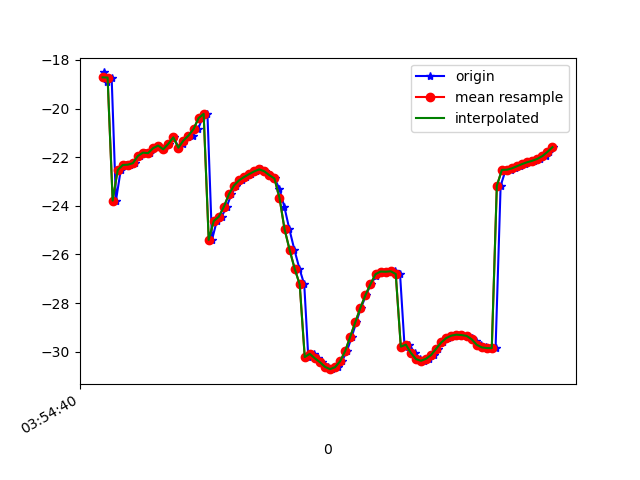

Source data for this figure (header and first rows):
1618199681046, 895343987017446, -18.516172, 17.470083, -22.586372
1618199681058, 895344006248216, -18.92, 17.67, -23.3
1618199681076, 895344025478986, -18.73, 17.46, -22.94
1618199681093, 895344044709756, -23.79, 18.03, -24.83
1618199681112, 895344063940526, -22.53, 17.7, -23.04
1618199681132, 895344083171296, -22.32, 17.47, -22.51
1618199681150, 895344102402066, -22.31, 18.19, -22.36
1618199681170, 895344121632836, -22.25, 18.06, -22.33
1618199681190, 895344140863606, -21.95, 17.95, -21.72
1618199681209, 895344160094376, -21.81, 18.73, -21.33
1618199681226, 895344179325146, -21.84, 18.46, -21.39
1618199681245, 895344198555916, -21.63, 18.17, -20.79
1618199681264, 895344217786686, -21.52, 18.59, -20.41
1618199681285, 895344237017456, -21.68, 18.54, -20.84
1618199681304, 895344256248226, -21.45, 18.37, -20.39
1618199681323, 895344275478996, -21.18, 18.65, -19.61
1618199681340, 895344294709766, -21.61, 18.82, -20.41
1618199681360, 895344313940536, -21.47, 18.63, -19.92
1618199681379, 895344333171306, -21.16, 18.63, -19.06
1618199681397, 895344352402076, -21.11, 19.01, -18.56
1618199681418, 895344371632846, -20.84, 19.22, -18.22
1618199681435, 895344390863616, -20.4, 19.4, -18.03
1618199681455, 895344410094386, -20.22, 18.94, -18.02
1618199681473, 895344429325156, -25.4, 18.31, -19.56
1618199681492, 895344448555926, -24.62, 17.13, -19.55
1618199681511, 895344467786696, -24.45, 16.45, -21.4
1618199681531, 895344487017466, -24.04, 15.87, -24.11
1618199681550, 895344506248236, -23.52, 14.97, -27.39
1618199681568, 895344525479006, -23.17, 13.55, -30.95
1618199681590, 895344544709776, -22.95, 11.82, -34.66
1618199681607, 895344563940546, -22.82, 10.04, -38.38
1618199681626, 895344583171316, -22.7, 8.378, -41.97
1618199681646, 895344602402086, -22.58, 6.923, -45.4
1618199681665, 895344621632856, -22.5, 5.654, -48.59
1618199681682, 895344640863626, -22.58, 4.522, -51.53
1618199681703, 895344660094396, -22.74, 3.503, -54.2
1618199681721, 895344679325166, -22.88, 2.484, -56.62
1618199681740, 895344698555936, -23.31, 1.464, -59.14
1618199681759, 895344717786706, -24.03, 0.2575, -61.81
1618199681779, 895344737017476, -24.95, -0.9734, -64.47
1618199681799, 895344756248246, -25.81, -2.124, -66.84
1618199681819, 895344775479016, -26.58, -3.161, -68.91
1618199681838, 895344794709786, -27.23, -3.978, -70.64
1618199681854, 895344813940556, -30.22, -5.681, -72.93
1618199681875, 895344833171326, -30.09, -5.199, -72.86
1618199681893, 895344852402096, -30.27, -5.684, -73.28
1618199681910, 895344871632866, -30.43, -6.074, -73.2
1618199681931, 895344890863636, -30.62, -6.306, -72.72
1618199681949, 895344910094406, -30.72, -6.329, -71.83
1618199681970, 895344929325176, -30.63, -6.106, -70.52
1618199681987, 895344948555946, -30.39, -5.618, -68.76
1618199682007, 895344967786716, -29.97, -4.916, -66.55
1618199682026, 895344987017486, -29.38, -3.959, -63.89
1618199682044, 895345006248256, -28.79, -2.599, -60.89
1618199682062, 895345025479026, -28.2, -1.017, -57.49
1618199682083, 895345044709796, -27.67, 0.6519, -53.54
1618199682101, 895345063940566, -27.22, 2.345, -49.09
1618199682122, 895345083171336, -26.89, 3.964, -44.78
1618199682139, 895345102402106, -26.73, 5.886, -40.46
1618199682159, 895345121632876, -26.7, 7.808, -35.87
1618199682177, 895345140863646, -26.71, 9.672, -31.28
... 34 more rows
